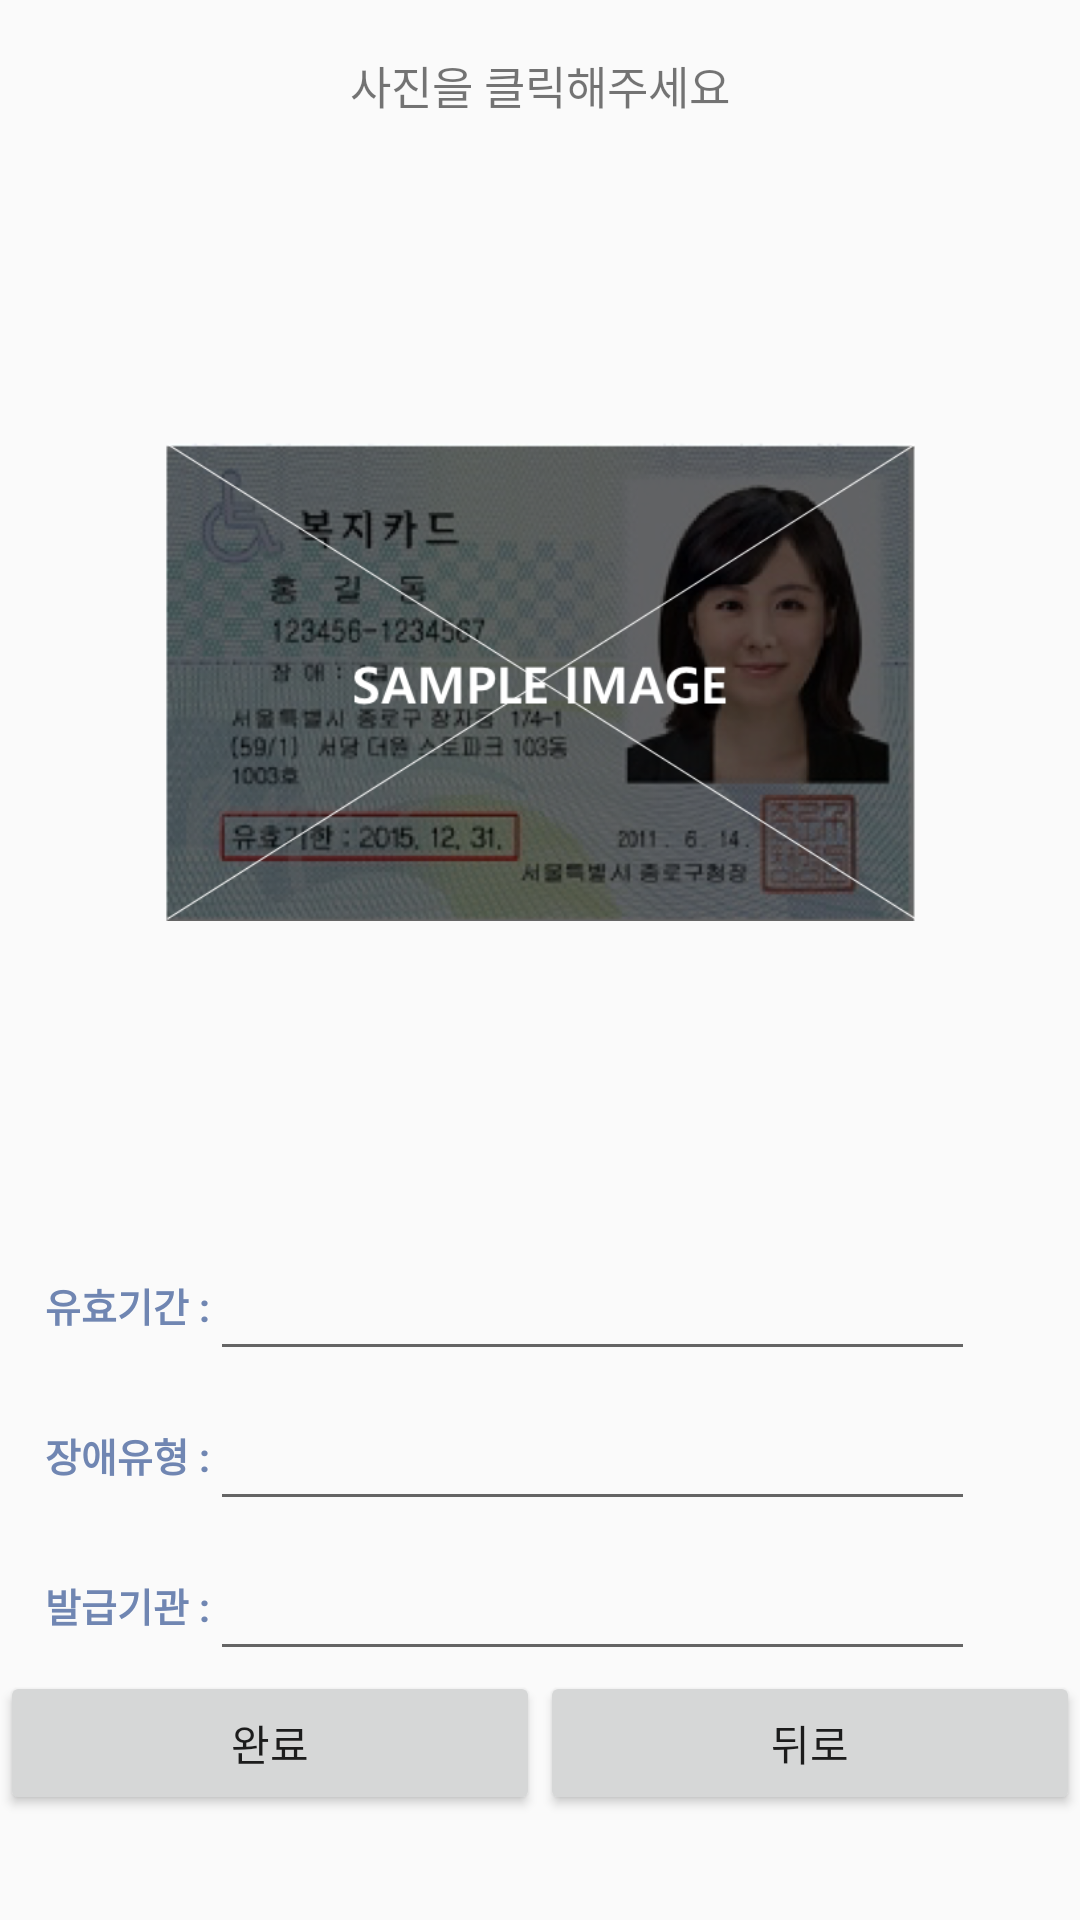

The Android layout XML behind this screen, and the referenced resources:
<!-- AndroidManifest.xml: application theme AppTheme -->
<!-- res/layout/activity_signup3.xml -->
<?xml version="1.0" encoding="utf-8"?>
<ScrollView xmlns:android="http://schemas.android.com/apk/res/android"
    xmlns:app="http://schemas.android.com/apk/res-auto"
    xmlns:tools="http://schemas.android.com/tools"
    android:layout_width="match_parent"
    android:layout_height="match_parent"
    tools:context=".SignUpActivity3"
    android:screenOrientation="portrait">

    <LinearLayout
        android:layout_width="match_parent"
        android:layout_height="match_parent"
        android:focusable="true"
        android:focusableInTouchMode="true"
        android:gravity="center"
        android:orientation="vertical">

        <LinearLayout
            android:layout_width="wrap_content"
            android:layout_height="wrap_content"
            android:gravity="center"
            android:orientation="horizontal">
            <TextView
                android:layout_width="match_parent"
                android:layout_height="wrap_content"
                android:layout_marginTop="15dp"
                android:layout_marginBottom="10dp"
                android:gravity="center"
                android:text="사진을 클릭해주세요"
                android:textSize="15sp"
                />

        </LinearLayout>

        <ProgressBar
            android:id="@+id/progressBar"
            android:layout_width="250dp"
            android:layout_height="360dp"
            android:visibility="gone" />


        <ImageView
            android:id="@+id/img"
            android:layout_width="250dp"
            android:layout_height="360dp"
            android:src="@drawable/sampleimage11" />
        

        <LinearLayout
            android:layout_width="match_parent"
            android:layout_height="wrap_content"
            android:layout_marginLeft="20dp"
            android:layout_marginRight="30dp"
            android:orientation="vertical">

            <LinearLayout
                android:layout_width="match_parent"
                android:layout_height="50dp"
                android:orientation="horizontal">

                <TextView
                    android:layout_width="wrap_content"
                    android:layout_height="50dp"
                    android:gravity="center_vertical"
                    android:text="유효기간 :"
                    android:textColor="@color/colorBlue"
                    android:textSize="13dp"
                    android:textStyle="bold" />

                <EditText
                    android:id="@+id/comName"
                    android:layout_width="match_parent"
                    android:layout_height="50dp"
                    android:singleLine="true"/>

            </LinearLayout>

            <LinearLayout
                android:layout_width="match_parent"
                android:layout_height="50dp"
                android:orientation="horizontal">

                <TextView
                    android:layout_width="wrap_content"
                    android:layout_height="50dp"
                    android:gravity="center_vertical"
                    android:text="장애유형 :"
                    android:textColor="@color/colorBlue"
                    android:textSize="13dp"
                    android:textStyle="bold" />

                <EditText
                    android:id="@+id/comNumber"
                    android:layout_width="match_parent"
                    android:layout_height="50dp"
                    android:singleLine="true"/>
            </LinearLayout>

            <LinearLayout
                android:layout_width="match_parent"
                android:layout_height="50dp"
                android:orientation="horizontal">

                <TextView
                    android:layout_width="wrap_content"
                    android:layout_height="50dp"
                    android:gravity="center_vertical"
                    android:text="발급기관 :"
                    android:textColor="@color/colorBlue"
                    android:textSize="13dp"
                    android:textStyle="bold"

                    android:inputType="text"/>

                <EditText
                    android:id="@+id/comCEO"
                    android:layout_width="match_parent"
                    android:layout_height="50dp"
                    android:singleLine="true"/>
            </LinearLayout>

            

        </LinearLayout>

        <LinearLayout
            android:layout_width="match_parent"
            android:layout_height="wrap_content"
            android:gravity="center"
            android:orientation="horizontal">

            <Button
                android:id="@+id/btnDone"
                android:layout_width="wrap_content"
                android:layout_height="wrap_content"
                android:layout_weight="1"
                android:text="완료" />

            <Button
                android:id="@+id/btnCancel"
                android:layout_width="wrap_content"
                android:layout_height="wrap_content"
                android:layout_weight="1"
                android:text="뒤로" />
        </LinearLayout>
    </LinearLayout>
</ScrollView>
<!-- resources referenced by this layout -->
<resources>
  <color name="colorBlue">#7086b2</color>
  <!-- drawable sampleimage11: png bitmap (drawable-v24, 320394 bytes) -->
  <style name="AppTheme" parent="Theme.AppCompat.Light.NoActionBar">
          
          <item name="colorPrimary">@color/colorPrimary</item>
          <item name="colorPrimaryDark">@color/colorPrimaryDark</item>
          <item name="colorAccent">@color/colorAccent</item>
      </style>
  <color name="colorPrimary">#1d3563</color>
  <color name="colorPrimaryDark">#1d3563</color>
  <color name="colorAccent">#1d3563</color>
</resources>
